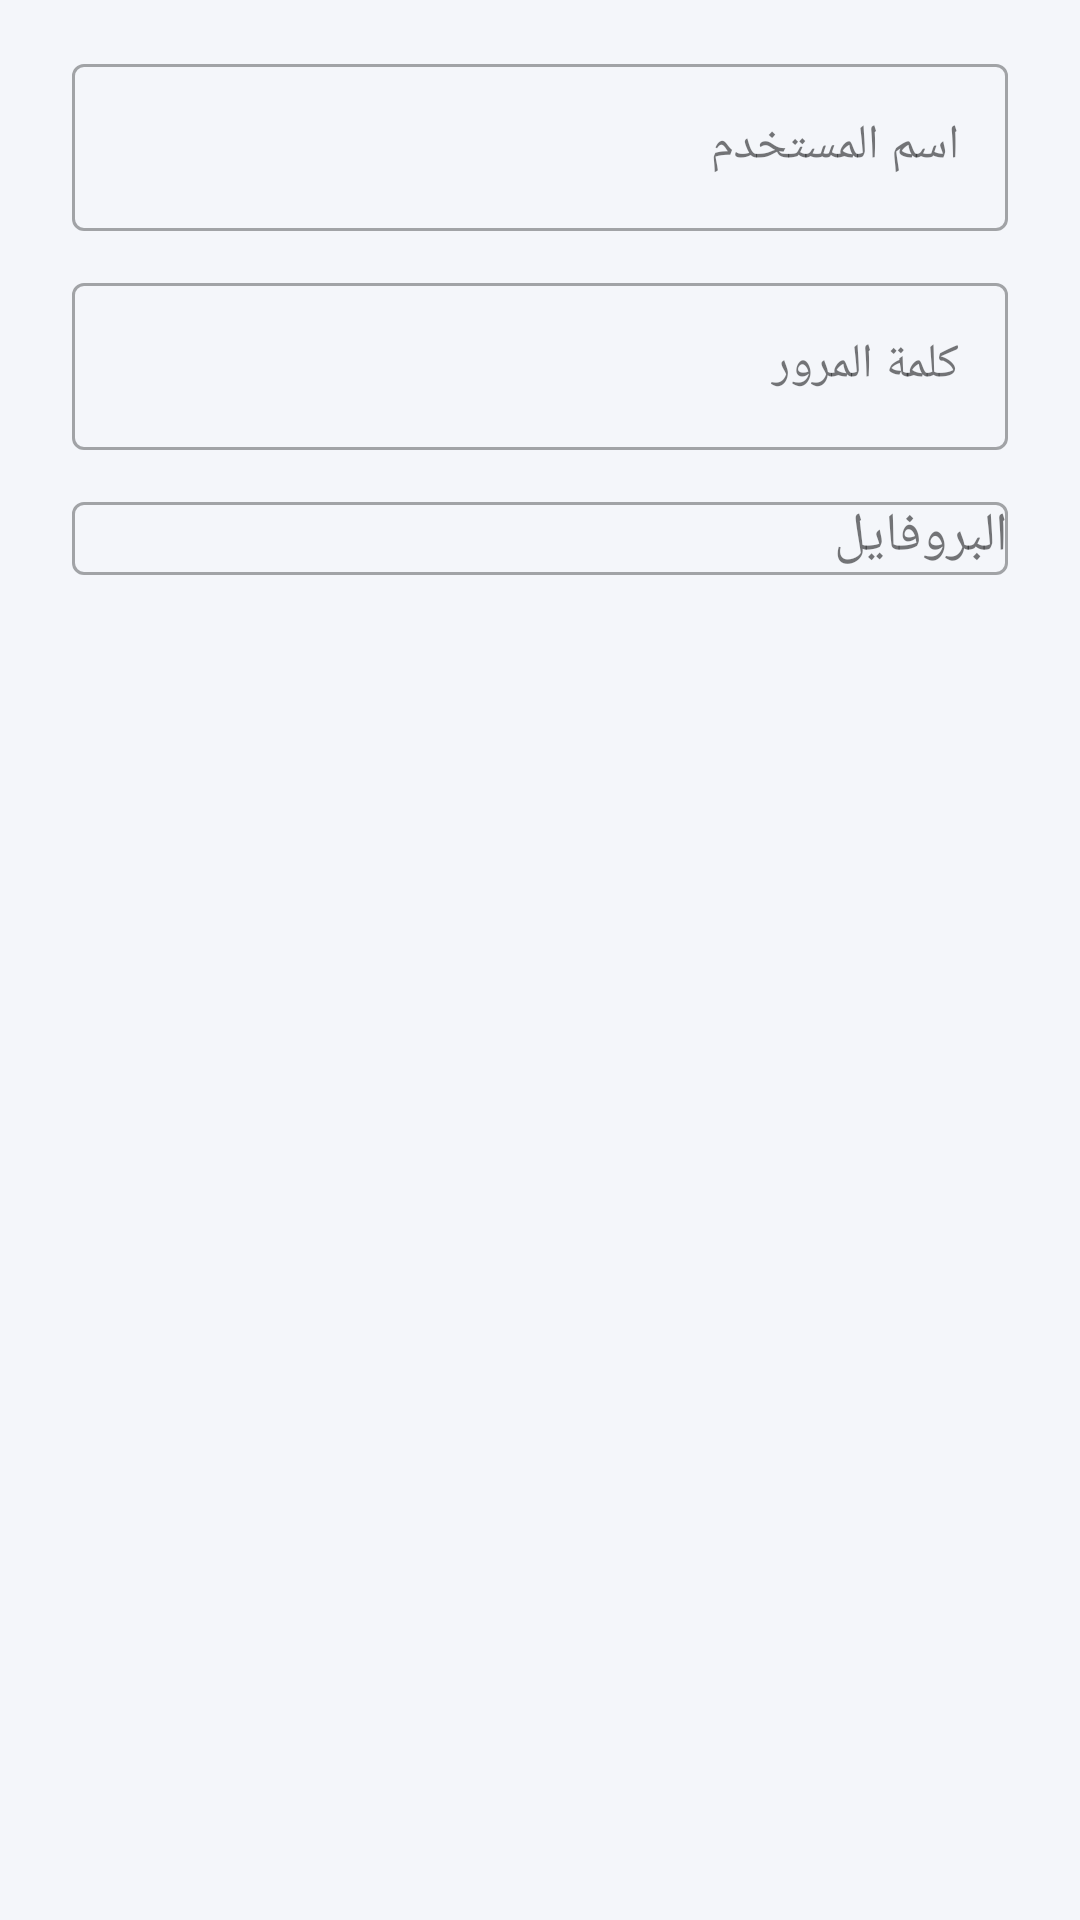

This screen was rendered from an Android layout file. Write that file and the resources it references.
<!-- AndroidManifest.xml: application theme Theme.MikroNetVoucher -->
<!-- res/layout/dialog_add_user.xml -->
<?xml version="1.0" encoding="utf-8"?>
<LinearLayout xmlns:android="http://schemas.android.com/apk/res/android"
    android:layout_width="match_parent"
    android:layout_height="wrap_content"
    android:orientation="vertical"
    android:paddingHorizontal="24dp"
    android:paddingVertical="16dp"
    android:layoutDirection="rtl">

    <com.google.android.material.textfield.TextInputLayout
        android:layout_width="match_parent"
        android:layout_height="wrap_content"
        android:hint="اسم المستخدم"
        style="@style/Widget.MaterialComponents.TextInputLayout.OutlinedBox">

        <com.google.android.material.textfield.TextInputEditText
            android:id="@+id/etName"
            android:layout_width="match_parent"
            android:layout_height="wrap_content"
            android:inputType="text" />
    </com.google.android.material.textfield.TextInputLayout>

    <com.google.android.material.textfield.TextInputLayout
        android:layout_width="match_parent"
        android:layout_height="wrap_content"
        android:layout_marginTop="12dp"
        android:hint="كلمة المرور"
        style="@style/Widget.MaterialComponents.TextInputLayout.OutlinedBox">

        <com.google.android.material.textfield.TextInputEditText
            android:id="@+id/etPassword"
            android:layout_width="match_parent"
            android:layout_height="wrap_content"
            android:inputType="text" />
    </com.google.android.material.textfield.TextInputLayout>

    <com.google.android.material.textfield.TextInputLayout
        android:layout_width="match_parent"
        android:layout_height="wrap_content"
        android:layout_marginTop="12dp"
        android:hint="البروفايل"
        style="@style/Widget.MaterialComponents.TextInputLayout.OutlinedBox">

        <androidx.appcompat.widget.AppCompatAutoCompleteTextView
            android:id="@+id/spinnerProfile"
            android:layout_width="match_parent"
            android:layout_height="wrap_content"
            android:inputType="none" />
    </com.google.android.material.textfield.TextInputLayout>
</LinearLayout>
<!-- resources referenced by this layout -->
<resources>
  <style name="Theme.MikroNetVoucher" parent="Base.Theme.MikroNetVoucher" />
  <style name="Base.Theme.MikroNetVoucher" parent="Theme.Material3.DayNight.NoActionBar">
          <item name="colorPrimary">@color/brand_primary</item>
          <item name="colorPrimaryDark">@color/brand_primary_dark</item>
          <item name="colorOnPrimary">@color/white</item>
          <item name="colorSecondary">@color/brand_accent</item>
          <item name="colorOnSecondary">@color/white</item>
  
          <item name="android:colorBackground">@color/surface_bg</item>
          <item name="colorSurface">@color/card_bg</item>
          <item name="colorOnSurface">@color/text_primary</item>
  
          <item name="android:statusBarColor">@color/brand_primary_dark</item>
          <item name="android:windowLightStatusBar">false</item>
      </style>
  <color name="brand_primary">#1565C0</color>
  <color name="brand_primary_dark">#0D47A1</color>
  <color name="white">#FFFFFFFF</color>
  <color name="brand_accent">#00ACC1</color>
  <color name="surface_bg">#F4F6FA</color>
  <color name="card_bg">#FFFFFF</color>
  <color name="text_primary">#1A1C1E</color>
</resources>
